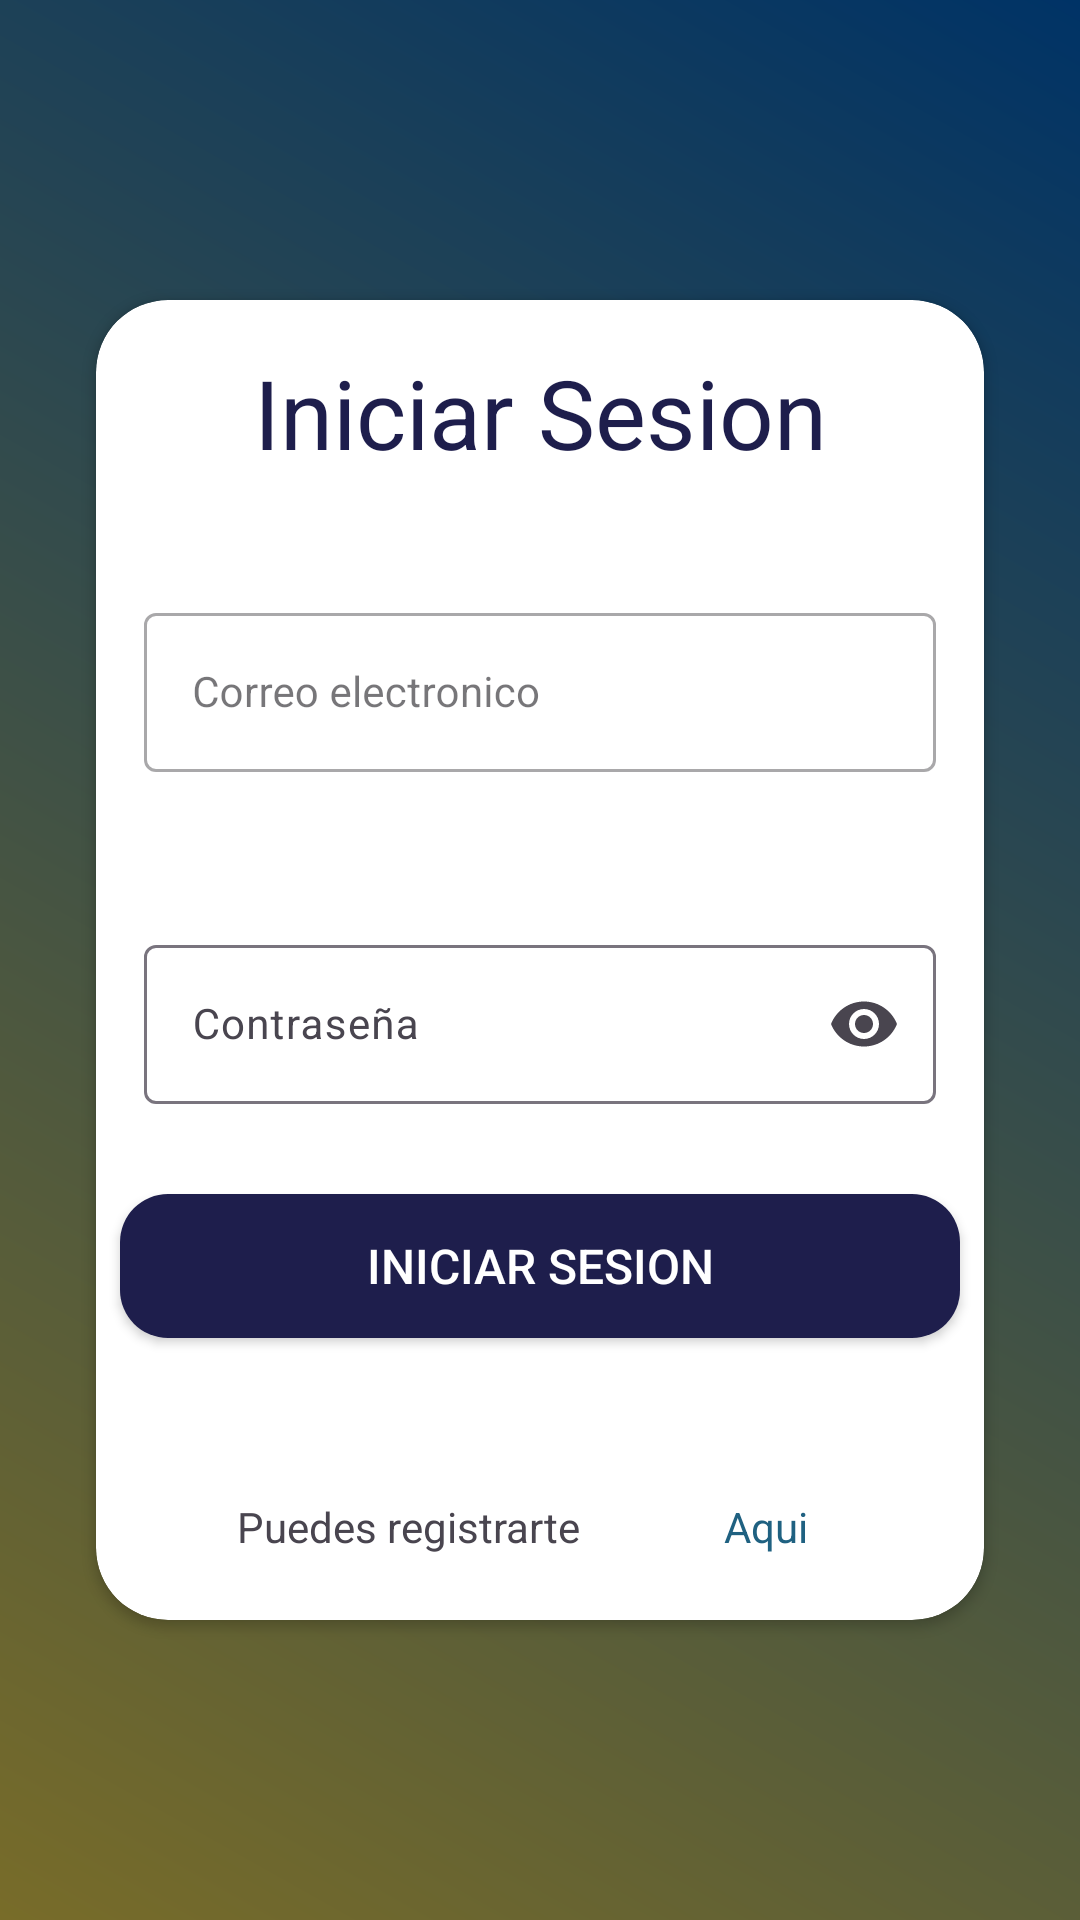

The Android layout XML behind this screen, and the referenced resources:
<!-- AndroidManifest.xml: application theme Theme.FitHealth -->
<!-- res/layout/activity_login.xml -->
<?xml version="1.0" encoding="utf-8"?>
<androidx.constraintlayout.widget.ConstraintLayout xmlns:android="http://schemas.android.com/apk/res/android"
    xmlns:app="http://schemas.android.com/apk/res-auto"
    xmlns:tools="http://schemas.android.com/tools"
    android:layout_width="match_parent"
    android:layout_height="match_parent"
    android:clickable="false"
    android:visibility="visible"
    tools:context=".View.Activitys.AccederAplicacion.LoginActivity"
    android:background="@drawable/background_primary">

    <androidx.cardview.widget.CardView
        android:layout_width="0dp"
        android:layout_height="0dp"
        app:cardBackgroundColor="@color/white"
        android:layout_marginVertical="100dp"
        app:layout_constraintEnd_toEndOf="parent"
        app:layout_constraintStart_toStartOf="parent"
        app:layout_constraintTop_toTopOf="parent"
        app:layout_constraintBottom_toBottomOf="parent"
        android:layout_marginHorizontal="32dp"
        app:cardCornerRadius="24dp">

        <androidx.constraintlayout.widget.ConstraintLayout
            android:layout_width="match_parent"
            android:layout_height="match_parent">

            <TextView
                android:id="@+id/registerTitle"
                android:layout_width="0dp"
                android:layout_height="wrap_content"
                android:layout_marginTop="16dp"
                android:gravity="center"
                android:text="@string/InicioSesion"
                android:textColor="@color/secundary_color"
                android:textSize="32sp"
                app:layout_constraintEnd_toEndOf="parent"
                app:layout_constraintStart_toStartOf="parent"
                app:layout_constraintTop_toTopOf="parent" />


            <com.google.android.material.textfield.TextInputLayout
                android:id="@+id/tilEmail"
                style="@style/Widget.MaterialComponents.TextInputLayout.OutlinedBox"                android:layout_width="0dp"
                android:layout_height="wrap_content"
                android:layout_marginTop="40dp"
                app:helperTextTextColor="@color/error_red"
                app:endIconMode="clear_text"
                app:errorEnabled="true"
                app:hintEnabled="true"
                android:hint="@string/correo_electronico"
                app:layout_constraintEnd_toEndOf="parent"
                app:layout_constraintStart_toStartOf="parent"
                app:layout_constraintTop_toBottomOf="@id/registerTitle">


                <com.google.android.material.textfield.TextInputEditText
                    android:id="@+id/etEmail"
                    android:layout_width="match_parent"
                    android:layout_height="match_parent"
                    android:layout_marginHorizontal="16dp"
                    android:drawableStart="@drawable/ic_email"
                    android:drawablePadding="24dp"
                    android:textSize="14sp" />
            </com.google.android.material.textfield.TextInputLayout>


            <com.google.android.material.textfield.TextInputLayout
                android:id="@+id/tilPassword"
                android:layout_width="0dp"
                android:layout_height="wrap_content"
                android:layout_marginTop="32dp"
                app:helperTextTextColor="@color/error_red"
                app:endIconMode="password_toggle"
                app:errorEnabled="true"
                app:hintEnabled="true"
                app:layout_constraintEnd_toEndOf="parent"
                app:layout_constraintStart_toStartOf="parent"
                app:layout_constraintTop_toBottomOf="@id/tilEmail">


                <com.google.android.material.textfield.TextInputEditText
                    android:id="@+id/etPassword"
                    android:layout_width="match_parent"
                    android:layout_height="wrap_content"
                    android:layout_marginHorizontal="16dp"
                    android:drawableStart="@drawable/ic_password"
                    android:drawablePadding="24dp"
                    android:hint="@string/contrasenia"
                    android:inputType="textPassword"
                    android:textSize="14sp" />
            </com.google.android.material.textfield.TextInputLayout>

            <androidx.appcompat.widget.AppCompatButton
                android:id="@+id/btnLogIn"
                android:layout_width="0dp"
                android:layout_height="wrap_content"
                android:layout_marginHorizontal="8dp"
                android:layout_marginBottom="32dp"
                android:background="@drawable/background_circle_buttons"
                android:text="@string/InicioSesion"
                android:textColor="@color/white"
                android:textSize="16sp"
                app:layout_constraintBottom_toTopOf="@id/linearRegistrarteAqui"
                app:layout_constraintEnd_toEndOf="parent"
                app:layout_constraintStart_toStartOf="parent"
                app:layout_constraintTop_toBottomOf="@+id/tilPassword" />

            <androidx.appcompat.widget.LinearLayoutCompat
                android:id="@+id/linearRegistrarteAqui"
                android:layout_width="wrap_content"
                android:layout_height="wrap_content"
                android:orientation="horizontal"
                app:layout_constraintBottom_toBottomOf="parent"
                app:layout_constraintEnd_toEndOf="parent"
                app:layout_constraintStart_toStartOf="parent"
                app:layout_constraintTop_toBottomOf="@+id/btnLogIn">

                <androidx.appcompat.widget.AppCompatTextView
                    android:id="@+id/tvRegistrateMessage"
                    android:layout_width="0dp"
                    android:layout_height="wrap_content"
                    android:layout_weight="3"
                    android:layout_marginEnd="24dp"
                    android:text="@string/puedes_registrarte"
                    android:textSize="14sp"/>

                <androidx.appcompat.widget.AppCompatTextView
                    android:id="@+id/tvAquiLink"
                    android:layout_width="0dp"
                    android:layout_height="wrap_content"
                    android:layout_weight="1"
                    android:layout_marginStart="12dp"
                    android:gravity="center"
                    android:padding="12dp"
                    android:text="@string/aqui"
                    android:textColor="@color/blue_link"
                    android:textSize="14sp"
                    android:textStyle="normal"/>

            </androidx.appcompat.widget.LinearLayoutCompat>



        </androidx.constraintlayout.widget.ConstraintLayout>


    </androidx.cardview.widget.CardView>

</androidx.constraintlayout.widget.ConstraintLayout>
<!-- resources referenced by this layout -->
<resources>
  <color name="blue_link">#1F6181</color>
  <color name="error_red">#9E1818</color>
  <color name="secundary_color">#1E1E4C</color>
  <color name="white">#FFFFFFFF</color>
  <!-- drawable background_circle_buttons (drawable) -->
  <?xml version="1.0" encoding="utf-8"?>
  <shape xmlns:android="http://schemas.android.com/apk/res/android">
      <solid android:color="@color/secundary_color"/>
      <corners android:radius="16dp"/>
  </shape>
  <!-- drawable background_primary (drawable) -->
  <?xml version="1.0" encoding="utf-8"?>
  <shape xmlns:android="http://schemas.android.com/apk/res/android">
      <gradient
          android:angle="45"
          android:endColor="#003366"
          android:startColor="#786C29" />
  </shape>
  <string name="InicioSesion">Iniciar Sesion</string>
  <string name="aqui">Aqui</string>
  <string name="contrasenia">Contraseña</string>
  <string name="correo_electronico">Correo electronico</string>
  <string name="puedes_registrarte">Puedes registrarte</string>
  <style name="Theme.FitHealth" parent="Base.Theme.FitHealth" />
  <style name="Base.Theme.FitHealth" parent="Theme.Material3.DayNight.NoActionBar">
          
          
      </style>
</resources>
